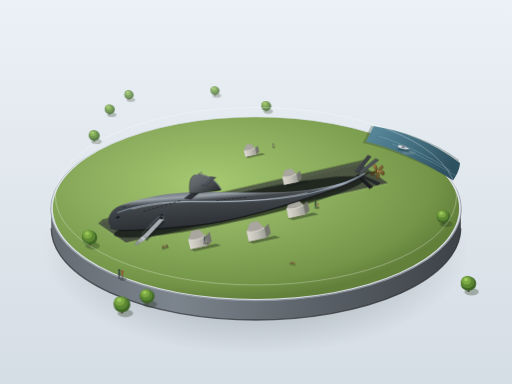
t = 0.00 s
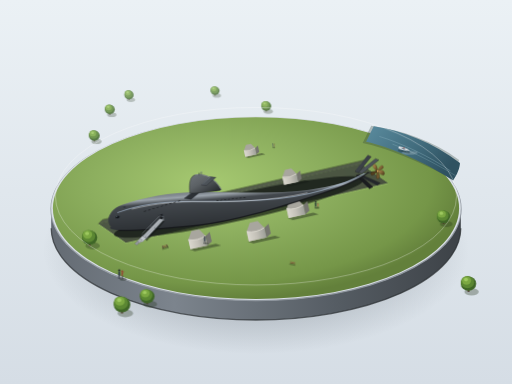
t = 1.13 s
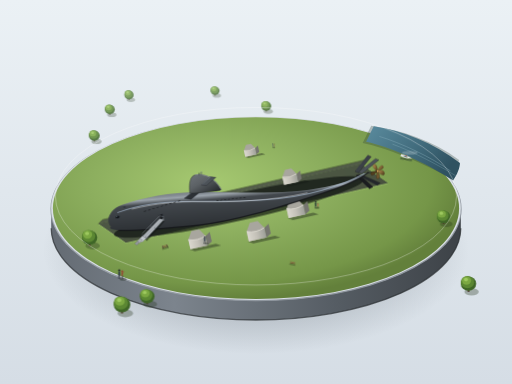
t = 3.38 s
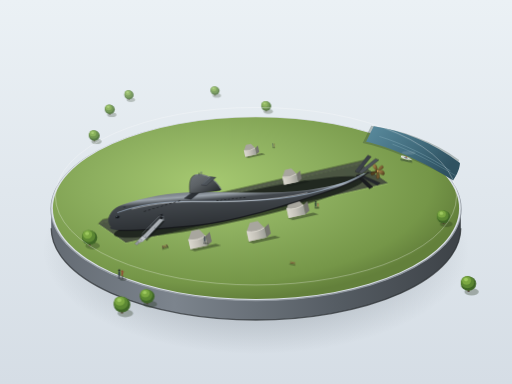
t = 4.50 s
t = 5.63 s: frame unchanged from t = 3.38 s, image omitted
t = 7.88 s: frame unchanged from t = 1.13 s, image omitted

The animated SVG that drew these frames (rendered in a browser with its animation timeline set to each time). Animation: 2 CSS @keyframes rules; one cycle of 9.00 s, repeats indefinitely.

<svg xmlns="http://www.w3.org/2000/svg" viewBox="0 0 1200 900" width="100%" height="100%">
  <defs>
    <!-- Background Gradient -->
    <linearGradient id="bgGrad" x1="0" y1="0" x2="0" y2="1">
      <stop offset="0%" stop-color="#ebf1f5" />
      <stop offset="100%" stop-color="#d5dde5" />
    </linearGradient>

    <!-- Base Cylinder Shadow -->
    <radialGradient id="basePlinthShadow" cx="50%" cy="50%" r="50%">
      <stop offset="0%" stop-color="rgba(30,40,50,0.35)" />
      <stop offset="60%" stop-color="rgba(30,40,50,0.18)" />
      <stop offset="100%" stop-color="rgba(30,40,50,0)" />
    </radialGradient>

    <!-- Base Rim Gradients -->
    <linearGradient id="baseWallGrad" x1="0" y1="0" x2="1" y2="0">
      <stop offset="0%" stop-color="#646b73" />
      <stop offset="30%" stop-color="#7c848d" />
      <stop offset="70%" stop-color="#555c63" />
      <stop offset="100%" stop-color="#3d4247" />
    </linearGradient>
    <linearGradient id="baseTopGrad" x1="0" y1="0" x2="1" y2="1">
      <stop offset="0%" stop-color="#a4abb3" />
      <stop offset="100%" stop-color="#8a9199" />
    </linearGradient>

    <!-- Lawn Gradients -->
    <radialGradient id="grassGrad" cx="38%" cy="36%" r="65%">
      <stop offset="0%" stop-color="#a6c971" />
      <stop offset="45%" stop-color="#8cae5e" />
      <stop offset="85%" stop-color="#759648" />
      <stop offset="100%" stop-color="#63803b" />
    </radialGradient>

    <!-- Trench & Concrete -->
    <linearGradient id="trenchFloor" x1="0" y1="0" x2="1" y2="1">
      <stop offset="0%" stop-color="#4d5448" />
      <stop offset="100%" stop-color="#393e36" />
    </linearGradient>
    <linearGradient id="cradleLight" x1="0" y1="0" x2="1" y2="0">
      <stop offset="0%" stop-color="#dbd8cf" />
      <stop offset="50%" stop-color="#c4c1b8" />
      <stop offset="100%" stop-color="#9ea099" />
    </linearGradient>

    <!-- Submarine Hull Lighting: Shading top to bottom with lateral specular highlight -->
    <linearGradient id="subHullGrad" x1="0.3" y1="0" x2="0.65" y2="1">
      <stop offset="0%" stop-color="#787e85" />
      <stop offset="18%" stop-color="#5c6165" />
      <stop offset="34%" stop-color="#828991" />
      <stop offset="38%" stop-color="#9ba3ab" />
      <stop offset="45%" stop-color="#43484d" />
      <stop offset="80%" stop-color="#2f3337" />
      <stop offset="100%" stop-color="#181a1c" />
    </linearGradient>

    <linearGradient id="sailGrad" x1="0" y1="0" x2="1" y2="1">
      <stop offset="0%" stop-color="#6e7479" />
      <stop offset="40%" stop-color="#5c6165" />
      <stop offset="85%" stop-color="#2c3033" />
      <stop offset="100%" stop-color="#1f2224" />
    </linearGradient>

    <!-- Bronze Propeller -->
    <linearGradient id="propBronze" x1="0" y1="0" x2="1" y2="1">
      <stop offset="0%" stop-color="#b89358" />
      <stop offset="45%" stop-color="#8a6b3c" />
      <stop offset="85%" stop-color="#574221" />
      <stop offset="100%" stop-color="#362813" />
    </linearGradient>

    <!-- Water Canal -->
    <linearGradient id="waterGrad" x1="0" y1="0" x2="1" y2="0.5">
      <stop offset="0%" stop-color="#5a8b9e" />
      <stop offset="60%" stop-color="#416b7c" />
      <stop offset="100%" stop-color="#2f5261" />
    </linearGradient>

    <!-- Tree Def -->
    <g id="miniTree">
      <!-- Tree shadow -->
      <ellipse cx="6" cy="10" rx="14" ry="7" fill="rgba(35,50,25,0.32)" />
      <!-- Trunk -->
      <path d="M-2,0 L-2,10 L2,10 L2,0 Z" fill="#4d3b2c" />
      <!-- Canopy layers -->
      <ellipse cx="0" cy="-6" rx="15" ry="14" fill="#3f6627" />
      <ellipse cx="-2" cy="-9" rx="13" ry="12" fill="#5b8733" />
      <ellipse cx="-4" cy="-12" rx="9" ry="8" fill="#7ba842" />
      <ellipse cx="-5" cy="-14" rx="4" ry="3.5" fill="#9ec95f" />
    </g>

    <!-- Concrete Cradle Block Def -->
    <g id="cradleBlock">
      <!-- Cradle shadow -->
      <path d="M-20,12 L35,12 L45,18 L-10,18 Z" fill="rgba(20,25,20,0.4)" />
      <!-- Front Face -->
      <polygon points="-18,-8 -8,-24 8,-24 18,-8 18,12 -18,12" fill="#a8a69e" />
      <!-- Curved cradle cut-out top rim -->
      <path d="M-18,-8 Q0,-1 18,-8 L18,12 L-18,12 Z" fill="url(#cradleLight)" />
      <path d="M-18,-8 Q0,-1 18,-8" stroke="#dbd8cf" stroke-width="1.8" fill="none" />
      <polygon points="18,-8 28,-14 28,6 18,12" fill="#75756f" />
    </g>

    <!-- Visitor Silhouette Def (standing duo) -->
    <g id="figurePair">
      <!-- shadow -->
      <ellipse cx="6" cy="4" rx="7" ry="2.8" fill="rgba(25,35,20,0.38)" />
      <!-- person 1 -->
      <circle cx="-2" cy="-14" r="2.2" fill="#20252b" />
      <path d="M-3.5,-11.5 L-0.5,-11.5 L0,-3 L-4,-3 Z" fill="#2c3742" />
      <line x1="-3" y1="-3" x2="-3" y2="3" stroke="#1d2229" stroke-width="1.3" />
      <line x1="-1" y1="-3" x2="-1" y2="3" stroke="#1d2229" stroke-width="1.3" />
      <!-- person 2 (pointing up at sub) -->
      <circle cx="4" cy="-12" r="1.9" fill="#9c3b31" />
      <path d="M2.5,-10 L5.5,-10 L5,-3 L3,-3 Z" fill="#9c3b31" />
      <line x1="3.5" y1="-3" x2="3.5" y2="3" stroke="#2b2d30" stroke-width="1.1" />
      <line x1="5" y1="-3" x2="5.5" y2="3" stroke="#2b2d30" stroke-width="1.1" />
      <line x1="5" y1="-8" x2="8" y2="-12" stroke="#9c3b31" stroke-width="0.9" />
    </g>

    <style><![CDATA[
      @keyframes boatDrift {
        0% { transform: translate(0px, 0px) rotate(0deg); }
        50% { transform: translate(14px, 5px) rotate(1.2deg); }
        100% { transform: translate(0px, 0px) rotate(0deg); }
      }
      @keyframes wakeShimmer {
        0%, 100% { opacity: 0.3; transform: scaleX(0.9); }
        50% { opacity: 0.75; transform: scaleX(1.15); }
      }
      .anim-boat {
        animation: boatDrift 9s ease-in-out infinite;
      }
      .anim-wake {
        animation: wakeShimmer 4.5s ease-in-out infinite;
        transform-origin: 940px 240px;
      }
    ]]></style>
  </defs>

  <!-- Ambient Backdrop -->
  <rect width="1200" height="900" fill="url(#bgGrad)" />

  <!-- MODEL PLINTH / STAND -->
  <g id="plinth">
    <!-- Drop Shadow under base -->
    <ellipse cx="600" cy="585" rx="500" ry="245" fill="url(#basePlinthShadow)" />

    <!-- Plinth Base Cylinder Rim (thickness) -->
    <!-- Lower rim base -->
    <path d="M120,490 A480,215 0 0,0 1080,490 L1080,535 A480,215 0 0,1 120,535 Z" fill="url(#baseWallGrad)" />
    <!-- Bottom Rim Accent -->
    <path d="M120,535 A480,215 0 0,0 1080,535" stroke="#2b2f33" stroke-width="3" fill="none" opacity="0.7" />

    <!-- Plinth Top Bevel Highlight Rim -->
    <ellipse cx="600" cy="490" rx="482" ry="216" fill="url(#baseTopGrad)" />
    <ellipse cx="600" cy="488" rx="480" ry="215" fill="#d9dfe5" />

    <!-- Top Surface Lawn Boundary -->
    <ellipse id="lawnBase" cx="600" cy="488" rx="476" ry="213" fill="url(#grassGrad)" />
  </g>

  <!-- BASE CORNER RIVER & CANAL CUT (Top Right Edge) -->
  <g id="riverCorner">
    <path d="M850,335 C900,345 990,380 1056,418 C1067,402 1074,387 1076,375 C1015,330 940,305 870,295 Z" fill="#2d3f37" opacity="0.3" />
    <path d="M858,332 C915,344 1000,382 1062,423 C1072,408 1078,393 1078,382 C1015,334 945,307 876,296 Z" fill="url(#waterGrad)" />
    <!-- Water Highlights / Ripples -->
    <path d="M890,320 C940,335 1010,368 1055,400" stroke="#87afba" stroke-width="1.2" fill="none" stroke-linecap="round" opacity="0.75" />
    <path d="M920,338 C960,352 1025,385 1068,412" stroke="#a3c9d4" stroke-width="0.9" fill="none" opacity="0.6" />

    <!-- Tiny Moored/Cruising Boat (animated) -->
    <g class="anim-wake">
      <ellipse cx="960" cy="358" rx="18" ry="4.5" fill="rgba(255,255,255,0.4)" />
    </g>
    <g class="anim-boat">
      <g transform="translate(945, 345) rotate(16)">
        <!-- Boat shadow -->
        <polygon points="-12,6 15,2 18,7 -10,10" fill="rgba(20,35,40,0.4)" />
        <!-- Hull -->
        <path d="M-12,2 Q0,6 16,0 Q0,-4 -12,-2 Z" fill="#e8eaed" />
        <!-- Cabin -->
        <path d="M-6,0 Q-1,2 6,0 Q-1,-2 -6,0 Z" fill="#35495e" />
        <rect x="-1" y="-3" width="3" height="1.5" fill="#c0392b" />
      </g>
    </g>
  </g>

  <!-- PARK TREES & LANDSCAPE FURNITURE (Scattered on outer grass edge) -->
  <g id="parkScenery">
    <!-- Distant trees along top/left edge (paler, softer contrast) -->
    <use href="#miniTree" x="260" y="380" transform="scale(0.85)" opacity="0.85" />
    <use href="#miniTree" x="330" y="335" transform="scale(0.78)" opacity="0.8" />
    <use href="#miniTree" x="420" y="315" transform="scale(0.72)" opacity="0.75" />
    <use href="#miniTree" x="720" y="310" transform="scale(0.7)" opacity="0.75" />
    <use href="#miniTree" x="800" y="325" transform="scale(0.78)" opacity="0.82" />

    <!-- Near park trees on bottom/left & bottom/right (richer, clearer) -->
    <use href="#miniTree" x="175" y="470" transform="scale(1.2)" />
    <use href="#miniTree" x="220" y="555" transform="scale(1.3)" />
    <use href="#miniTree" x="300" y="610" transform="scale(1.15)" />
    <use href="#miniTree" x="915" y="560" transform="scale(1.2)" />
    <use href="#miniTree" x="990" y="490" transform="scale(1.05)" />

    <!-- Tiny park bench near lawn edge -->
    <g transform="translate(380, 580) rotate(-18)">
      <!-- Bench Shadow -->
      <rect x="-1" y="2" width="16" height="4" fill="rgba(25,35,20,0.32)" />
      <!-- Slats -->
      <rect x="0" y="0" width="14" height="2" fill="#6e4f32" />
      <rect x="0" y="-3" width="14" height="1.6" fill="#8a6542" />
      <!-- Legs -->
      <line x1="2" y1="-3" x2="2" y2="3" stroke="#252a2e" stroke-width="1" />
      <line x1="12" y1="-3" x2="12" y2="3" stroke="#252a2e" stroke-width="1" />
    </g>

    <!-- Additional bench near trench walkway -->
    <g transform="translate(680, 615) rotate(12)">
      <rect x="-1" y="2" width="14" height="4" fill="rgba(25,35,20,0.28)" />
      <rect x="0" y="0" width="12" height="1.8" fill="#6e4f32" />
      <rect x="0" y="-2.5" width="12" height="1.5" fill="#8a6542" />
    </g>
  </g>

  <!-- SUBMARINE EXHIBIT TRENCH (Long Rectangular Pit in Grass Center) -->
  <g id="exhibitPit">
    <!-- Trench Ground Shadow -->
    <g opacity="0.88">
      <!-- Main Excavation Basin: Submarine aligned diagonally from Bow (~(280, 520)) to Stern (~(860, 395)) -->
      <!-- Pit floor points -->
      <polygon points="230,525 295,570 910,430 845,385" fill="#2b3129" />
      <!-- Inner Vertical Concrete Retaining Walls of the Trench -->
      <!-- Back Wall (Recessed, darker) -->
      <polygon points="230,525 240,515 855,375 845,385" fill="#4a5047" />
      <!-- Pit Floor Inner Shadow -->
      <polygon points="230,525 295,570 910,430 845,385" fill="url(#trenchFloor)" />
      <!-- Front Rim Lip Highlight (grass-to-cut edge) -->
      <polyline points="230,525 295,570 910,430" stroke="#9ec46a" stroke-width="2.2" fill="none" />
      <polyline points="230,525 240,515 855,375" stroke="#485934" stroke-width="1.8" fill="none" />
    </g>

    <!-- Hull Drop Shadow inside the pit -->
    <ellipse cx="560" cy="485" rx="300" ry="32" transform="rotate(-12.5 560 485)" fill="rgba(12,16,15,0.65)" />

    <!-- CONCRETE CRADLES (Row of cradles supporting Albacore's teardrop hull) -->
    <!-- Cradle 1 (Forward, under front 1/3) -->
    <use href="#cradleBlock" x="390" y="505" transform="rotate(-12.5 390 505) scale(1.15)" />
    <!-- Cradle 2 (Mid-Forward, near sail) -->
    <use href="#cradleBlock" x="495" y="482" transform="rotate(-12.5 495 482) scale(1.18)" />
    <!-- Cradle 3 (Mid-Aft) -->
    <use href="#cradleBlock" x="610" y="456" transform="rotate(-12.5 610 456) scale(1.12)" />
    <!-- Cradle 4 (Aft) -->
    <use href="#cradleBlock" x="720" y="432" transform="rotate(-12.5 720 432) scale(0.95)" />
    <!-- Cradle 5 (Near Stern taper) -->
    <use href="#cradleBlock" x="805" y="413" transform="rotate(-12.5 805 413) scale(0.75)" />
  </g>

  <!-- USS ALBACORE (AGSS-569) SUBMARINE -->
  <!-- Aligned diagonally: Bow (~270, 535), Maximum beam (~450, 495), Tapering smoothly to pointy stern (~870, 402) -->
  <!-- Length ≈ 600px, Max Diameter ≈ 80px (Ratio ~ 7.5 : 1). Max width at ~1/3 length (x=470). -->
  <g id="submarineAlbacore">

    <!-- 1. STERN PROPULSION & X-STERN CONTROL SURFACES (Drawn first so hull overlaps base) -->
    <g id="sternAssembly">
      <!-- Direct X-Rudder assembly (4 fins arranged in an 'X' diagonal shape, NOT cross '+') -->
      <!-- Fin 1: Upper-Starboard (Upper Right Fin) -->
      <polygon points="840,404 880,372 888,375 848,407" fill="#4d5359" stroke="#1d2024" stroke-width="0.8" />
      <polygon points="840,404 880,372 882,370 842,402" fill="#727980" />

      <!-- Fin 2: Upper-Port (Upper Left Fin) -->
      <polygon points="832,402 862,364 870,367 840,405" fill="#3c4147" stroke="#1d2024" stroke-width="0.8" />
      <polygon points="832,402 862,364 864,362 834,400" fill="#585e66" />

      <!-- Fin 3: Lower-Port (Lower Left Fin) -->
      <polygon points="834,411 866,442 874,438 842,409" fill="#1b1d20" stroke="#15171a" stroke-width="0.8" />
      <polygon points="834,411 866,442 868,444 836,413" fill="#2d3238" />

      <!-- Fin 4: Lower-Starboard (Lower Right Fin) -->
      <polygon points="844,413 884,434 891,429 851,411" fill="#24282c" stroke="#181a1c" stroke-width="0.8" />
      <polygon points="844,413 884,434 886,436 846,415" fill="#383d42" />

      <!-- Propeller Shaft Cone Hub -->
      <path d="M856,406 L886,400 L886,404 Z" fill="#202326" />

      <!-- Single Large Screw / Propeller (Dark Bronze #8a6b3c) -->
      <g id="propeller" transform="translate(884, 401) rotate(-12.5)">
        <!-- Prop Hub -->
        <ellipse cx="0" cy="0" rx="3.5" ry="4.5" fill="#3d2c14" />
        <!-- 5 curved skew blades -->
        <!-- Blade 1 -->
        <path d="M0,0 C6,-8 14,-14 16,-8 C18,-2 8,-1 0,0 Z" fill="url(#propBronze)" stroke="#4d3b20" stroke-width="0.6" />
        <!-- Blade 2 -->
        <path d="M0,0 C12,-3 18,4 15,10 C12,16 5,8 0,0 Z" fill="url(#propBronze)" stroke="#4d3b20" stroke-width="0.6" />
        <!-- Blade 3 -->
        <path d="M0,0 C5,7 4,18 -2,18 C-8,18 -4,8 0,0 Z" fill="#6d542d" stroke="#362916" stroke-width="0.6" />
        <!-- Blade 4 -->
        <path d="M0,0 C-7,6 -15,10 -16,4 C-17,-2 -8,-2 0,0 Z" fill="#523e1f" stroke="#302311" stroke-width="0.6" />
        <!-- Blade 5 -->
        <path d="M0,0 C-7,-7 -10,-16 -4,-17 C2,-18 3,-7 0,0 Z" fill="url(#propBronze)" stroke="#4d3b20" stroke-width="0.6" />
        <!-- Hub Dome Cap -->
        <ellipse cx="1" cy="0" rx="2" ry="2.5" fill="#d9aa61" />
      </g>
    </g>

    <!-- 2. HULL TEARDROP REVOLUTION BODY (Continuous smooth Albacore body) -->
    <!-- Bow at (260, 532). Max thickness at X ≈ 460 (top y ≈ 450, bottom y ≈ 532; diameter ≈ 82px). Tapers to needle stern (862, 403). -->
    <g id="hullStructure">
      <!-- Main Hull Shell -->
      <path d="M 260,532 
               C 246,515 258,490 286,480
               C 336,462 400,450 465,450
               C 560,450 670,458 765,438
               C 815,427 848,414 864,403
               C 856,412 820,432 765,450
               C 665,482 560,518 465,528
               C 395,535 325,542 278,540
               C 264,539 254,536 260,532 Z"
            fill="url(#subHullGrad)" />

      <!-- Longitudinal Cold Specular Highlight Line along Upper Flank (Hull widest curve) -->
      <path d="M 276,498 
               C 325,480 395,471 465,472
               C 560,473 665,472 755,446
               C 798,434 835,417 854,407" 
            fill="none" stroke="#adc1d6" stroke-width="2.4" stroke-linecap="round" opacity="0.65" />
      <!-- Sharper inner core highlight -->
      <path d="M 310,490 
               C 365,477 415,472 470,473
               C 545,474 635,471 720,452" 
            fill="none" stroke="#ffffff" stroke-width="1.1" stroke-linecap="round" opacity="0.8" />

      <!-- Bottom ambient shadow occlusion rim (tuck under belly) -->
      <path d="M 278,540
               C 325,542 395,535 465,528
               C 560,518 665,482 765,450
               C 820,432 856,412 864,403"
            fill="none" stroke="#101214" stroke-width="3" opacity="0.75" />

      <!-- Acoustic Sonar Window on Bow (Small circular sonar dome/window) -->
      <g id="sonarWindow" transform="translate(276, 509) rotate(-15)">
        <ellipse cx="0" cy="0" rx="5.5" ry="4" fill="#1c2024" stroke="#484f57" stroke-width="1" />
        <ellipse cx="-1" cy="-0.8" rx="3.5" ry="2.2" fill="#0f1114" />
        <ellipse cx="-1.8" cy="-1.4" rx="1.6" ry="0.9" fill="#7a8b9e" opacity="0.75" />
      </g>
      <!-- Starboard side sonar window peek -->
      <path d="M 288,485 Q 293,482 295,486 Q 291,489 288,485 Z" fill="#22272c" stroke="#4b535c" stroke-width="0.7" />

      <!-- Limber Holes / Drainage Slots (Tiny, neat rows on the flank as specified) -->
      <!-- Row 1: Forward Upper -->
      <g id="drainHoles" fill="#151719" opacity="0.85">
        <ellipse cx="340" cy="495" rx="3.5" ry="0.8" transform="rotate(-15 340 495)" />
        <ellipse cx="350" cy="492" rx="3.5" ry="0.8" transform="rotate(-15 350 492)" />
        <ellipse cx="360" cy="489" rx="3.5" ry="0.8" transform="rotate(-15 360 489)" />
        <ellipse cx="370" cy="486" rx="3.5" ry="0.8" transform="rotate(-15 370 486)" />
        <ellipse cx="380" cy="483" rx="3.5" ry="0.8" transform="rotate(-15 380 483)" />
        <ellipse cx="390" cy="480" rx="3.5" ry="0.8" transform="rotate(-15 390 480)" />
        <ellipse cx="400" cy="477" rx="3.5" ry="0.8" transform="rotate(-15 400 477)" />
        <ellipse cx="410" cy="474" rx="3.5" ry="0.8" transform="rotate(-15 410 474)" />
        <ellipse cx="420" cy="471" rx="3.5" ry="0.8" transform="rotate(-15 420 471)" />

        <!-- Row 2: Midships Drainage slots -->
        <ellipse cx="510" cy="470" rx="3.2" ry="0.8" transform="rotate(-9 510 470)" />
        <ellipse cx="519" cy="469" rx="3.2" ry="0.8" transform="rotate(-9 519 469)" />
        <ellipse cx="528" cy="468" rx="3.2" ry="0.8" transform="rotate(-9 528 468)" />
        <ellipse cx="537" cy="467" rx="3.2" ry="0.8" transform="rotate(-9 537 467)" />
        <ellipse cx="546" cy="466" rx="3.2" ry="0.8" transform="rotate(-9 546 466)" />
        <ellipse cx="555" cy="465" rx="3.2" ry="0.8" transform="rotate(-9 555 465)" />
        <ellipse cx="564" cy="464" rx="3.2" ry="0.8" transform="rotate(-9 564 464)" />
        <ellipse cx="573" cy="463" rx="3.2" ry="0.8" transform="rotate(-9 573 463)" />
      </g>
    </g>

    <!-- 3. STREAMLINED CONNING TOWER / SAIL (Mid-Forward, rounded leading edge, sharp trailing edge) -->
    <!-- Position: x ≈ 440 to 500 (~60px long = 1/10 length). Height ≈ 40px (half hull diameter). -->
    <g id="sailConningTower">
      <!-- Port Fairwater Plane / Dive Plane (Sail rudder sticking out horizontally on port side) -->
      <polygon points="462,442 432,465 448,467 476,444" fill="#2d3136" stroke="#1d2024" stroke-width="0.8" />
      <polygon points="462,442 432,465 435,463 466,440" fill="#697078" />

      <!-- Main Sail Body -->
      <!-- Smooth teardrop fin profile -->
      <path d="M 445,453 
               C 442,430 446,412 458,410
               C 475,407 500,412 518,443
               C 519,446 512,447 504,448
               C 485,450 460,453 445,453 Z" 
            fill="url(#sailGrad)" stroke="#23272a" stroke-width="1.1" />

      <!-- Sail Crown / Top Ridge highlight -->
      <path d="M 458,410 C 475,407 500,412 518,443" fill="none" stroke="#9ba3ab" stroke-width="1.6" stroke-linecap="round" />

      <!-- Starboard Fairwater Plane / Dive Plane (Sticking out opposite side) -->
      <polygon points="472,434 492,414 506,416 484,435" fill="#4d5359" stroke="#1d2024" stroke-width="0.8" />
      <polygon points="472,434 492,414 496,413 475,432" fill="#757d87" />

      <!-- Periscope / Mast Fairings (tiny stubs flush with sail) -->
      <rect x="466" y="405" width="2" height="6" fill="#363b40" />
      <rect x="471" y="403" width="1.8" height="8" fill="#515861" />
      <circle cx="472" cy="402.5" r="1.1" fill="#7d8691" />
    </g>

    <!-- 4. ACCESS BRIDGE & STAIRS (Side entry walkway into submarine hull flank) -->
    <g id="accessBridge">
      <!-- Small cut access door in sub side -->
      <path d="M 372,504 L 382,500 L 382,514 L 372,517 Z" fill="#181b1e" stroke="#4f555c" stroke-width="0.8" />
      <!-- Bridge Deck from trench side to door -->
      <!-- Shadow of bridge on hull & pit floor -->
      <polygon points="340,560 380,517 386,519 344,565" fill="rgba(15,20,18,0.55)" />
      <!-- Bridge ramp platform (light gray metal) -->
      <polygon points="334,554 374,513 384,515 342,560" fill="#b0b5ba" stroke="#686e75" stroke-width="0.9" />
      <!-- Safety Railings -->
      <!-- Right railing -->
      <polyline points="334,547 374,506 384,508" fill="none" stroke="#7e858c" stroke-width="1.2" />
      <line x1="334" y1="554" x2="334" y2="547" stroke="#686e75" stroke-width="1" />
      <line x1="354" y1="533" x2="354" y2="526" stroke="#686e75" stroke-width="1" />
      <line x1="374" y1="513" x2="374" y2="506" stroke="#686e75" stroke-width="1" />
      <!-- Left railing -->
      <polyline points="342,553 384,511" fill="none" stroke="#8d949c" stroke-width="1.2" />
      <line x1="342" y1="560" x2="342" y2="553" stroke="#686e75" stroke-width="1" />
      <line x1="363" y1="539" x2="363" y2="532" stroke="#686e75" stroke-width="1" />
      <line x1="384" y1="518" x2="384" y2="511" stroke="#686e75" stroke-width="1" />

      <!-- Small Stairs leading up from grass into bridge start -->
      <g id="stairs" fill="#9da3a8" stroke="#5f656b" stroke-width="0.7">
        <polygon points="326,561 334,553 342,559 333,568" fill="#c2c7cc" />
        <polygon points="321,566 328,559 334,563 327,571" fill="#abb0b5" />
        <polygon points="316,571 322,565 327,568 321,575" fill="#92979c" />
      </g>
    </g>
  </g>

  <!-- VISITOR SILHOUETTES (SCATTERED IN SCALE) -->
  <g id="visitors">
    <!-- Group 1: Standing in awe right below the massive round bulbous bow -->
    <use href="#figurePair" x="245" y="565" transform="scale(1.15)" />

    <!-- Group 2: Walking along the trench path near midships -->
    <g transform="translate(480, 568)">
      <!-- shadow -->
      <ellipse cx="4" cy="3" rx="5" ry="2.2" fill="rgba(25,35,20,0.3)" />
      <!-- solitary adult stroller -->
      <circle cx="0" cy="-12" r="2.1" fill="#2d333b" />
      <path d="M-2,-10 L2,-10 L1.5,-2 L-1.5,-2 Z" fill="#3a4450" />
      <line x1="-1" y1="-2" x2="-2" y2="4" stroke="#22262c" stroke-width="1.2" />
      <line x1="1" y1="-2" x2="2.5" y2="3.5" stroke="#22262c" stroke-width="1.2" />
    </g>

    <!-- Group 3: Family pair near the stern inspection area -->
    <g transform="translate(740, 485) scale(0.9)">
      <ellipse cx="4" cy="3" rx="6" ry="2.5" fill="rgba(25,35,20,0.25)" />
      <!-- Parent -->
      <circle cx="0" cy="-13" r="2.2" fill="#1f2429" />
      <path d="M-2.2,-10.8 L2.2,-10.8 L1.8,-2 L-1.8,-2 Z" fill="#2f4138" />
      <line x1="-1" y1="-2" x2="-1.5" y2="4" stroke="#1f2429" stroke-width="1.2" />
      <line x1="1" y1="-2" x2="1.5" y2="4" stroke="#1f2429" stroke-width="1.2" />
      <!-- Child (different size, holds hand) -->
      <circle cx="6" cy="-8" r="1.6" fill="#8f4a38" />
      <path d="M4.5,-6.4 L7.5,-6.4 L7,-1 L5,-1 Z" fill="#b0684f" />
      <line x1="5.2" y1="-1" x2="5" y2="3.5" stroke="#222" stroke-width="0.9" />
      <line x1="6.8" y1="-1" x2="7.2" y2="3.5" stroke="#222" stroke-width="0.9" />
    </g>

    <!-- Group 4: Distant couple enjoying the park near top trees (smaller, softer) -->
    <g transform="translate(640, 345) scale(0.68)" opacity="0.75">
      <ellipse cx="3" cy="2" rx="5" ry="2" fill="rgba(30,40,25,0.2)" />
      <circle cx="-1" cy="-11" r="2" fill="#444b52" />
      <path d="M-2,-9 L1.5,-9 L1,-2 L-1.5,-2 Z" fill="#525d69" />
      <line x1="-1" y1="-2" x2="-1" y2="3" stroke="#333" stroke-width="1" />
      <line x1="1" y1="-2" x2="1" y2="3" stroke="#333" stroke-width="1" />
      <circle cx="4" cy="-10.5" r="1.9" fill="#785942" />
      <path d="M2.5,-8.5 L5.5,-8.5 L5,-2 L3,-2 Z" fill="#947055" />
      <line x1="3.5" y1="-2" x2="3.5" y2="3" stroke="#333" stroke-width="1" />
      <line x1="5" y1="-2" x2="5" y2="3" stroke="#333" stroke-width="1" />
    </g>
  </g>

  <!-- DIORAMA HIGHLIGHT OVERLAY (Subtle soft studio lighting gradient over the vignette) -->
  <ellipse cx="600" cy="460" rx="470" ry="208" fill="none" stroke="#ffffff" stroke-width="1.8" opacity="0.4" />
</svg>
